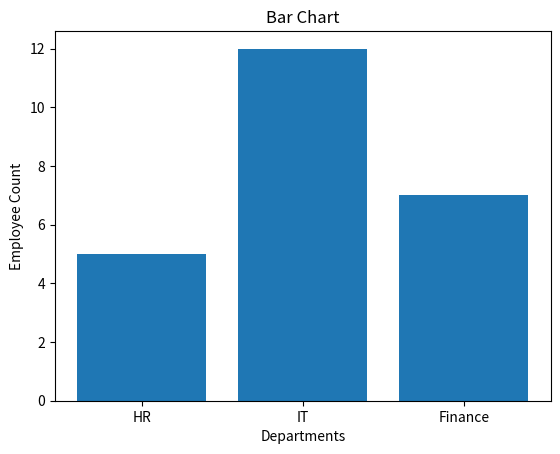
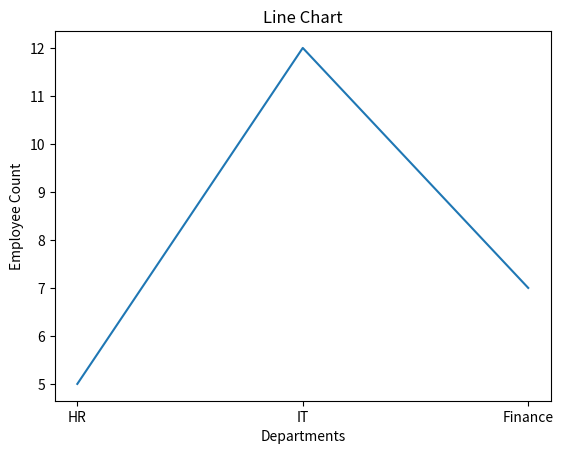
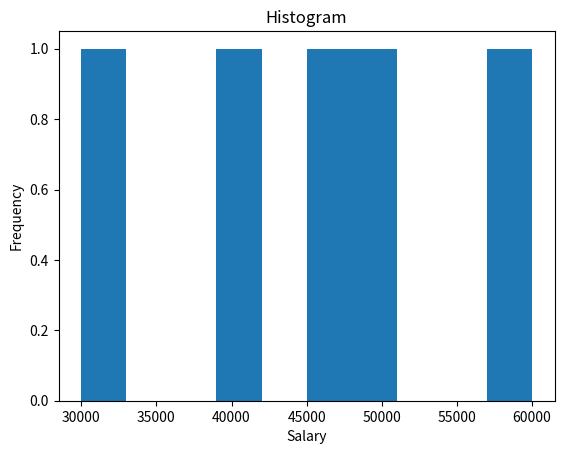
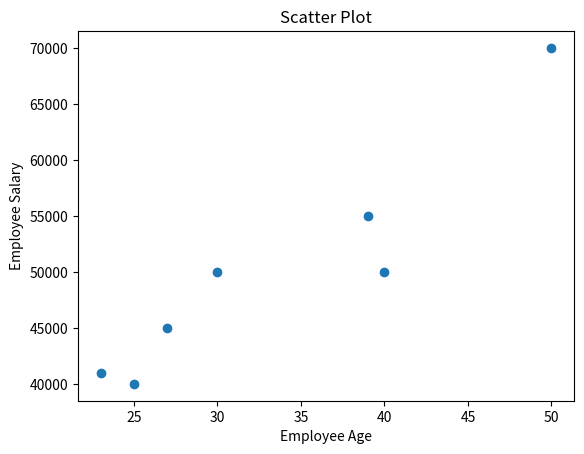

These charts were generated, in order, by the following Python code:
# Assignment 5: Matplotlib Charts
# Create basic charts
# Using this data:
# Departments = HR, IT, Finance
#  Employees = 5, 12, 7
# Tasks:
# Create Bar Chart
# Create Line Chart
# Create Histogram using salaries:
#  [30000, 40000, 50000, 60000, 45000]
# Create Scatter Plot:
#  Age vs Salary

import matplotlib.pyplot as plt

Departments = ["HR", "IT", "Finance"]
Employees = [5, 12, 7]

# Bar Chart
plt.bar(Departments, Employees)
plt.title("Bar Chart")
plt.xlabel("Departments")
plt.ylabel("Employee Count")
plt.show()

# Line Chart
plt.plot(Departments, Employees)
plt.title("Line Chart")
plt.xlabel("Departments")
plt.ylabel("Employee Count")
plt.show()

# Histogram
salaries = [30000, 40000, 50000, 60000, 45000]

plt.hist(salaries)
plt.title("Histogram")
plt.xlabel("Salary")
plt.ylabel("Frequency")
plt.show()

# Scatter Plot
age = [25, 30, 23, 50, 40, 39, 27]
salary = [40000, 50000, 41000, 70000, 50000, 55000, 45000]

plt.scatter(age, salary)
plt.title("Scatter Plot")
plt.xlabel("Employee Age")
plt.ylabel("Employee Salary")
plt.show()
